Labelled photos from "training", an image-classification folder in arfianaja/deteksi_jenis_awan. The possible labels are: cumulunimbus, cumulus, nimbostratus, stratocumulus, stratus.

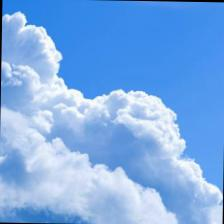
Label: cumulus

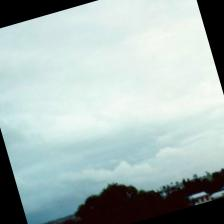
Label: stratocumulus

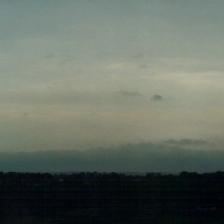
Label: stratus

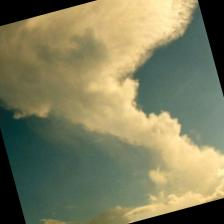
Label: cumulunimbus

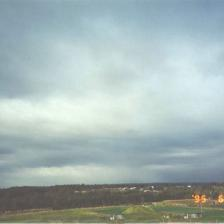
Label: nimbostratus

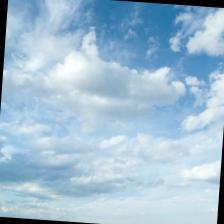
Label: cumulus
